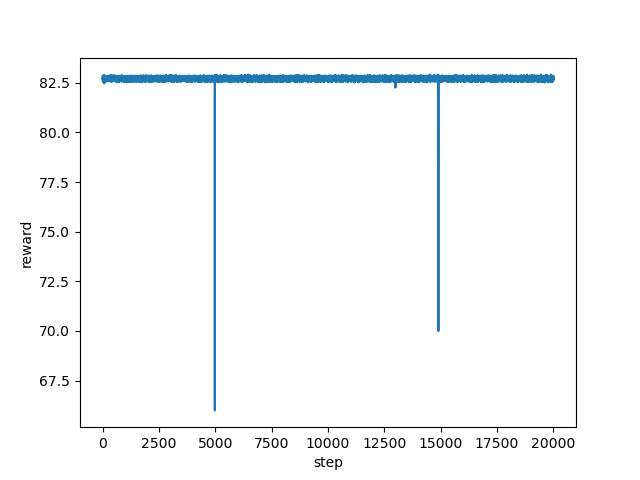

The table this chart was drawn from, first rows:
step, reward
0, 82.83
1, 82.69
2, 82.7
3, 82.72
4, 82.72
5, 82.66
6, 82.69
7, 82.69
8, 82.69
9, 82.74
10, 82.62
11, 82.59
12, 82.59
13, 82.66
14, 82.6
15, 82.57
16, 82.72
17, 82.54
18, 82.68
19, 82.76
20, 82.62
21, 82.78
22, 82.7
23, 82.66
24, 82.73
25, 82.75
26, 82.67
27, 82.77
28, 82.59
29, 82.72
30, 82.77
31, 82.67
32, 82.79
33, 82.86
34, 82.75
35, 82.74
36, 82.72
37, 82.8
38, 82.68
39, 82.8
40, 82.58
41, 82.63
42, 82.67
43, 82.64
44, 82.76
45, 82.74
46, 82.64
47, 82.8
48, 82.75
49, 82.75
50, 82.63
51, 82.62
52, 82.75
53, 82.56
54, 82.64
55, 82.61
56, 82.87
57, 82.63
58, 82.61
59, 82.8
... 19,940 more rows
